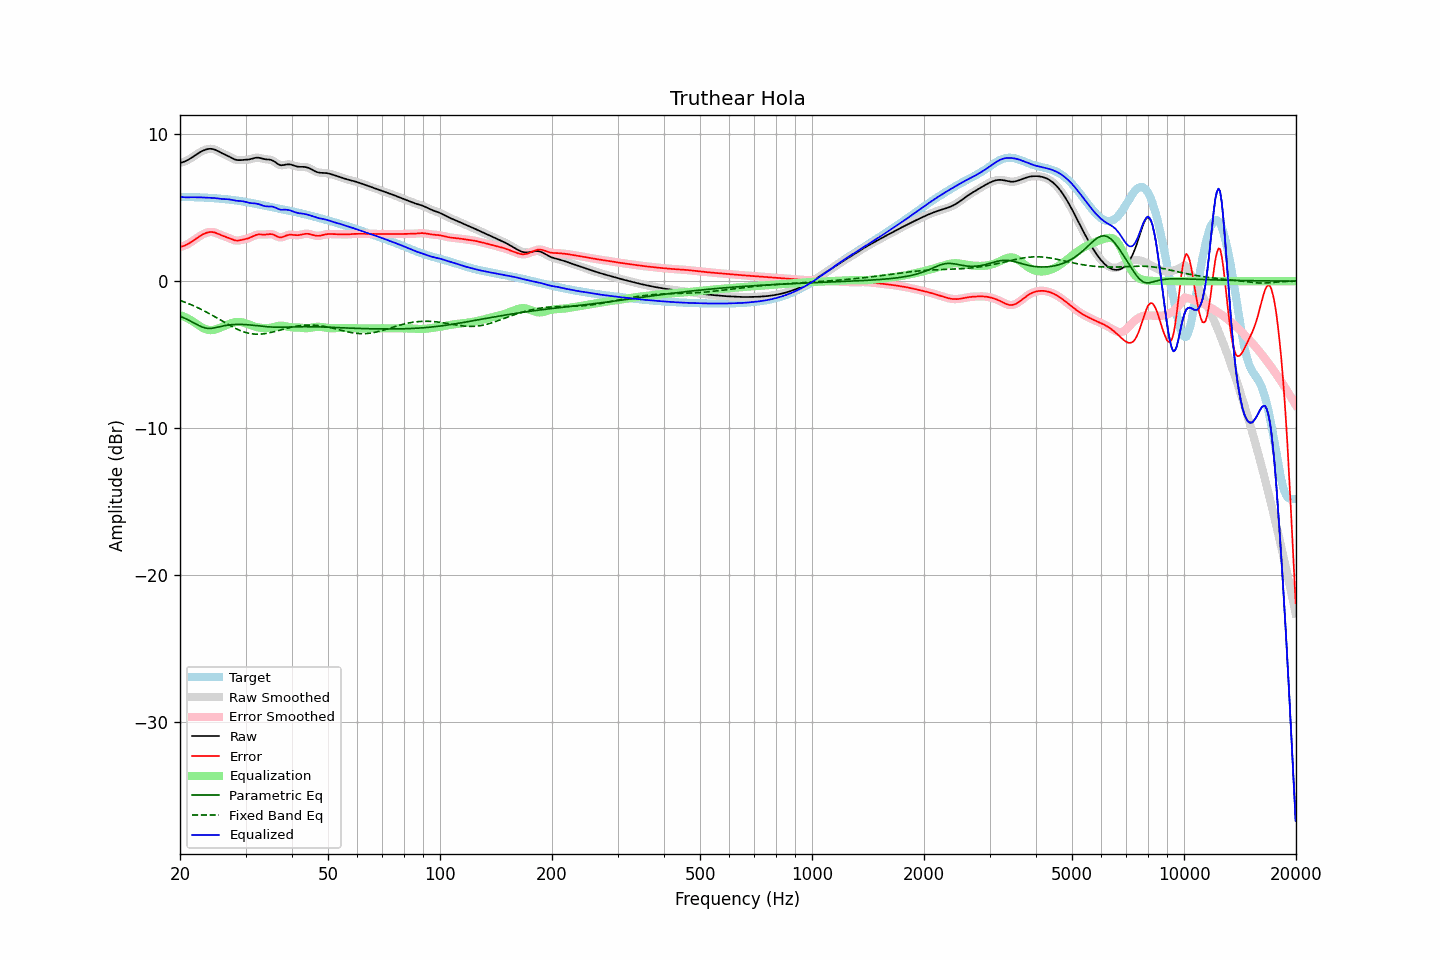

The table this chart was drawn from, first rows:
frequency, raw, error, smoothed, error_smoothed, equalization, parametric_eq, fixed_band_eq, equalized_raw, equalized_smoothed, target
20.00, 8.04, 2.32, 8.04, 2.32, -2.30, -2.39, -1.31, 5.73, 5.73, 5.71
20.20, 8.07, 2.35, 8.07, 2.35, -2.35, -2.43, -1.35, 5.72, 5.72, 5.71
20.40, 8.10, 2.39, 8.10, 2.39, -2.39, -2.48, -1.39, 5.71, 5.71, 5.71
20.61, 8.14, 2.43, 8.14, 2.43, -2.44, -2.53, -1.43, 5.70, 5.70, 5.71
20.81, 8.19, 2.48, 8.19, 2.48, -2.49, -2.58, -1.47, 5.70, 5.70, 5.71
21.02, 8.25, 2.53, 8.25, 2.53, -2.55, -2.63, -1.52, 5.70, 5.70, 5.71
21.23, 8.31, 2.59, 8.31, 2.60, -2.61, -2.68, -1.56, 5.70, 5.70, 5.71
21.44, 8.38, 2.66, 8.38, 2.66, -2.67, -2.74, -1.61, 5.71, 5.71, 5.71
21.66, 8.45, 2.74, 8.45, 2.74, -2.74, -2.80, -1.65, 5.71, 5.71, 5.71
21.87, 8.52, 2.82, 8.52, 2.82, -2.82, -2.86, -1.70, 5.71, 5.71, 5.71
22.09, 8.60, 2.89, 8.60, 2.89, -2.89, -2.92, -1.75, 5.70, 5.70, 5.70
22.31, 8.67, 2.97, 8.67, 2.97, -2.97, -2.98, -1.80, 5.70, 5.70, 5.70
22.54, 8.74, 3.04, 8.74, 3.04, -3.04, -3.03, -1.85, 5.70, 5.70, 5.70
22.76, 8.80, 3.11, 8.80, 3.11, -3.11, -3.08, -1.91, 5.69, 5.69, 5.69
22.99, 8.86, 3.17, 8.86, 3.17, -3.17, -3.13, -1.96, 5.69, 5.69, 5.69
23.22, 8.91, 3.22, 8.91, 3.22, -3.22, -3.16, -2.02, 5.68, 5.68, 5.68
23.45, 8.95, 3.27, 8.95, 3.27, -3.27, -3.19, -2.08, 5.68, 5.68, 5.68
23.69, 8.97, 3.30, 8.97, 3.30, -3.30, -3.21, -2.13, 5.67, 5.67, 5.67
23.92, 8.99, 3.33, 8.99, 3.33, -3.32, -3.22, -2.19, 5.67, 5.67, 5.66
24.16, 9.00, 3.34, 9.00, 3.34, -3.33, -3.21, -2.25, 5.67, 5.67, 5.66
24.40, 8.99, 3.34, 8.99, 3.34, -3.33, -3.21, -2.32, 5.66, 5.66, 5.65
24.65, 8.96, 3.32, 8.96, 3.32, -3.31, -3.19, -2.38, 5.65, 5.65, 5.64
24.89, 8.93, 3.29, 8.92, 3.29, -3.28, -3.17, -2.44, 5.64, 5.64, 5.63
25.14, 8.88, 3.25, 8.88, 3.25, -3.25, -3.14, -2.51, 5.62, 5.63, 5.63
25.39, 8.82, 3.20, 8.82, 3.20, -3.21, -3.12, -2.57, 5.61, 5.61, 5.62
25.65, 8.76, 3.16, 8.76, 3.16, -3.17, -3.09, -2.63, 5.59, 5.60, 5.61
25.91, 8.71, 3.11, 8.71, 3.11, -3.12, -3.07, -2.70, 5.58, 5.59, 5.60
26.16, 8.65, 3.07, 8.66, 3.07, -3.08, -3.04, -2.76, 5.58, 5.58, 5.59
26.43, 8.61, 3.03, 8.61, 3.03, -3.03, -3.02, -2.83, 5.58, 5.58, 5.58
26.69, 8.56, 2.99, 8.56, 2.99, -2.98, -3.00, -2.89, 5.57, 5.57, 5.56
26.96, 8.50, 2.95, 8.50, 2.95, -2.94, -2.99, -2.95, 5.57, 5.57, 5.55
27.23, 8.45, 2.91, 8.45, 2.90, -2.89, -2.97, -3.01, 5.55, 5.55, 5.54
27.50, 8.39, 2.86, 8.39, 2.86, -2.85, -2.96, -3.07, 5.53, 5.53, 5.53
27.77, 8.33, 2.81, 8.33, 2.81, -2.82, -2.95, -3.13, 5.51, 5.51, 5.51
28.05, 8.28, 2.78, 8.28, 2.78, -2.80, -2.95, -3.19, 5.48, 5.48, 5.50
28.33, 8.25, 2.76, 8.25, 2.76, -2.78, -2.94, -3.24, 5.47, 5.47, 5.49
28.62, 8.23, 2.76, 8.23, 2.76, -2.77, -2.94, -3.29, 5.46, 5.46, 5.47
28.90, 8.22, 2.77, 8.22, 2.77, -2.77, -2.94, -3.34, 5.45, 5.45, 5.45
29.19, 8.23, 2.79, 8.23, 2.79, -2.79, -2.94, -3.38, 5.44, 5.44, 5.44
29.48, 8.24, 2.82, 8.24, 2.82, -2.81, -2.95, -3.42, 5.43, 5.43, 5.42
29.78, 8.24, 2.84, 8.24, 2.84, -2.83, -2.95, -3.46, 5.41, 5.41, 5.40
30.08, 8.25, 2.87, 8.25, 2.87, -2.87, -2.96, -3.50, 5.38, 5.38, 5.38
30.38, 8.26, 2.90, 8.26, 2.90, -2.91, -2.96, -3.53, 5.35, 5.35, 5.36
30.68, 8.27, 2.93, 8.28, 2.93, -2.95, -2.97, -3.55, 5.32, 5.33, 5.34
30.99, 8.30, 2.98, 8.30, 2.98, -2.99, -2.98, -3.57, 5.31, 5.31, 5.32
31.30, 8.33, 3.03, 8.33, 3.03, -3.04, -2.99, -3.59, 5.30, 5.30, 5.30
31.61, 8.36, 3.08, 8.36, 3.08, -3.07, -3.00, -3.60, 5.29, 5.29, 5.28
31.93, 8.39, 3.13, 8.38, 3.13, -3.11, -3.02, -3.60, 5.28, 5.28, 5.26
32.24, 8.39, 3.16, 8.39, 3.16, -3.14, -3.03, -3.61, 5.26, 5.26, 5.24
32.57, 8.39, 3.18, 8.39, 3.17, -3.16, -3.04, -3.61, 5.23, 5.23, 5.21
32.89, 8.37, 3.18, 8.37, 3.18, -3.17, -3.05, -3.60, 5.20, 5.20, 5.19
33.22, 8.34, 3.17, 8.34, 3.17, -3.18, -3.06, -3.59, 5.16, 5.16, 5.17
33.55, 8.31, 3.16, 8.31, 3.17, -3.19, -3.08, -3.58, 5.12, 5.12, 5.15
33.89, 8.29, 3.17, 8.29, 3.17, -3.19, -3.09, -3.57, 5.10, 5.10, 5.12
34.23, 8.28, 3.18, 8.28, 3.18, -3.19, -3.10, -3.55, 5.08, 5.09, 5.10
34.57, 8.27, 3.19, 8.27, 3.19, -3.19, -3.11, -3.53, 5.08, 5.08, 5.08
34.92, 8.26, 3.20, 8.25, 3.20, -3.17, -3.11, -3.50, 5.08, 5.08, 5.06
35.27, 8.23, 3.19, 8.23, 3.19, -3.15, -3.12, -3.48, 5.07, 5.07, 5.03
35.62, 8.18, 3.17, 8.18, 3.16, -3.13, -3.13, -3.45, 5.05, 5.05, 5.01
35.97, 8.11, 3.12, 8.11, 3.12, -3.10, -3.13, -3.42, 5.01, 5.01, 4.99
... 635 more rows
